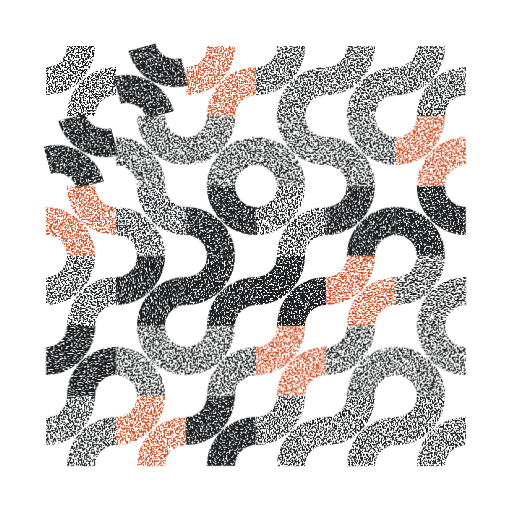
t = 0.00 s
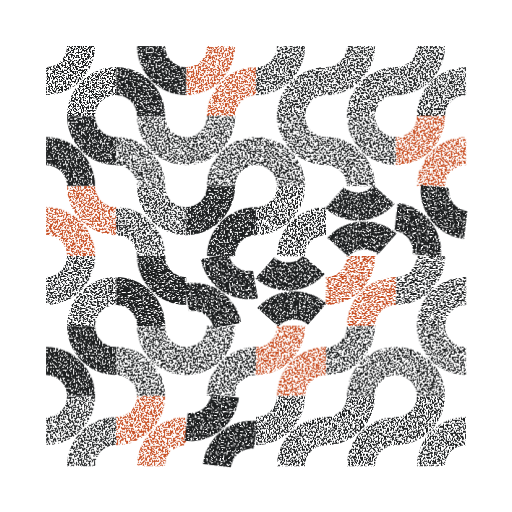
t = 1.67 s
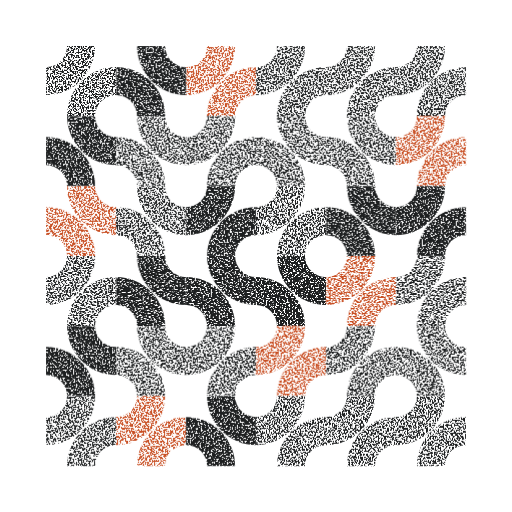
t = 3.33 s
t = 5.00 s: frame unchanged from t = 3.33 s, image omitted
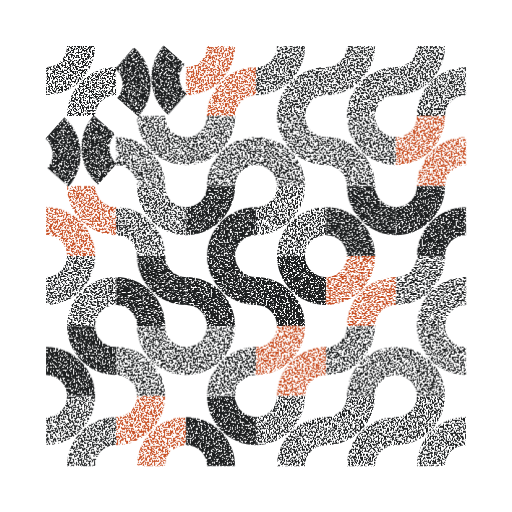
t = 6.67 s
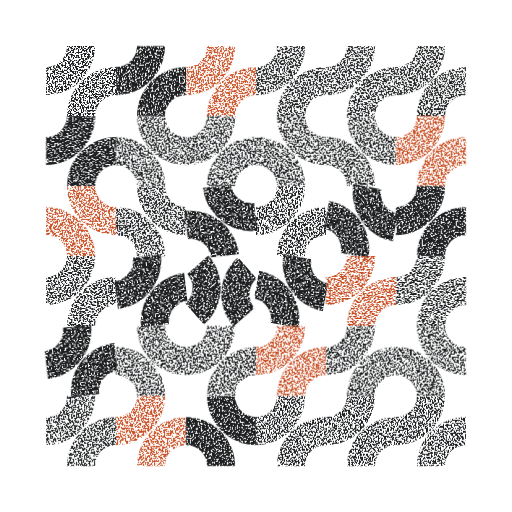
t = 8.33 s

The animated SVG that drew these frames (rendered in a browser with its animation timeline set to each time). Animation: 1 CSS @keyframes rule; frames cover the first 8.33 s, repeats indefinitely.

<svg xmlns="http://www.w3.org/2000/svg" viewBox="0 0 1000 1000">
<style>.gen-i{fill:var(--gen-ink,#1d1f20)}.gen-a{fill:var(--gen-accent,#c84e22)}@keyframes rationalArcs03-turn{0%,40%{transform:rotate(0)}50%,90%{transform:rotate(90deg)}to{transform:rotate(180deg)}}.rationalArcs03-m0{transform-box:view-box;transform-origin:295px 158.33px;animation:rationalArcs03-turn 14s ease-in-out -13.6s infinite}.rationalArcs03-m1{transform-box:view-box;transform-origin:158.33px 295px;animation:rationalArcs03-turn 14s ease-in-out -13.6s infinite}.rationalArcs03-m2{transform-box:view-box;transform-origin:431.67px 431.67px;animation:rationalArcs03-turn 14s ease-in-out -12.4s infinite}.rationalArcs03-m3{transform-box:view-box;transform-origin:705px 431.67px;animation:rationalArcs03-turn 14s ease-in-out -11.6s infinite}.rationalArcs03-m4{transform-box:view-box;transform-origin:841.67px 431.67px;animation:rationalArcs03-turn 14s ease-in-out -11.2s infinite}.rationalArcs03-m5{transform-box:view-box;transform-origin:295px 568.33px;animation:rationalArcs03-turn 14s ease-in-out -12.4s infinite}.rationalArcs03-m6{transform-box:view-box;transform-origin:431.67px 568.33px;animation:rationalArcs03-turn 14s ease-in-out -12s infinite}.rationalArcs03-m7{transform-box:view-box;transform-origin:568.33px 568.33px;animation:rationalArcs03-turn 14s ease-in-out -11.6s infinite}.rationalArcs03-m8{transform-box:view-box;transform-origin:158.33px 705px;animation:rationalArcs03-turn 14s ease-in-out -12.4s infinite}.rationalArcs03-m9{transform-box:view-box;transform-origin:431.67px 841.67px;animation:rationalArcs03-turn 14s ease-in-out -11.2s infinite}@media (prefers-reduced-motion:reduce){.rationalArcs03-m{animation:none}}</style>
<defs>
<filter id="rationalArcs03-t58h14f32s258" x="0" y="0" width="1" height="1" filterUnits="objectBoundingBox" color-interpolation-filters="sRGB"><feTurbulence type="fractalNoise" baseFrequency="0.32" numOctaves="2" seed="258" stitchTiles="stitch" result="n"/><feColorMatrix in="n" type="matrix" values="0 0 0 0 0 0 0 0 0 0 0 0 0 0 0 0 0 0 14 -6.66" result="m"/><feComposite in="SourceGraphic" in2="m" operator="in"/></filter>
<filter id="rationalArcs03-t92h14f32s258" x="0" y="0" width="1" height="1" filterUnits="objectBoundingBox" color-interpolation-filters="sRGB"><feTurbulence type="fractalNoise" baseFrequency="0.32" numOctaves="2" seed="258" stitchTiles="stitch" result="n"/><feColorMatrix in="n" type="matrix" values="0 0 0 0 0 0 0 0 0 0 0 0 0 0 0 0 0 0 14 -5.24" result="m"/><feComposite in="SourceGraphic" in2="m" operator="in"/></filter>
</defs>
<path d="M185.67 90A95.67 95.67 0 0 1 90 185.67L90 131A41 41 0 0 0 131 90Z" class="gen-i" filter="url(#rationalArcs03-t58h14f32s258)"/>
<path d="M131 226.67A95.67 95.67 0 0 1 226.67 131L226.67 185.67A41 41 0 0 0 185.67 226.67Z" class="gen-i" filter="url(#rationalArcs03-t58h14f32s258)"/>
<g class="rationalArcs03-m rationalArcs03-m0">
<path d="M363.33 185.67A95.67 95.67 0 0 1 267.67 90L322.33 90A41 41 0 0 0 363.33 131Z" class="gen-i" filter="url(#rationalArcs03-t92h14f32s258)"/>
<path d="M226.67 131A95.67 95.67 0 0 1 322.33 226.67L267.67 226.67A41 41 0 0 0 226.67 185.67Z" class="gen-i" filter="url(#rationalArcs03-t92h14f32s258)"/>
</g>
<path d="M459 90A95.67 95.67 0 0 1 363.33 185.67L363.33 131A41 41 0 0 0 404.33 90Z" class="gen-a" filter="url(#rationalArcs03-t58h14f32s258)"/>
<path d="M404.33 226.67A95.67 95.67 0 0 1 500 131L500 185.67A41 41 0 0 0 459 226.67Z" class="gen-a" filter="url(#rationalArcs03-t58h14f32s258)"/>
<path d="M595.67 90A95.67 95.67 0 0 1 500 185.67L500 131A41 41 0 0 0 541 90Z" class="gen-i" filter="url(#rationalArcs03-t58h14f32s258)"/>
<path d="M541 226.67A95.67 95.67 0 0 1 636.67 131L636.67 185.67A41 41 0 0 0 595.67 226.67Z" class="gen-i" filter="url(#rationalArcs03-t58h14f32s258)"/>
<path d="M732.33 90A95.67 95.67 0 0 1 636.67 185.67L636.67 131A41 41 0 0 0 677.67 90Z" class="gen-i" filter="url(#rationalArcs03-t58h14f32s258)"/>
<path d="M677.67 226.67A95.67 95.67 0 0 1 773.33 131L773.33 185.67A41 41 0 0 0 732.33 226.67Z" class="gen-i" filter="url(#rationalArcs03-t58h14f32s258)"/>
<path d="M869 90A95.67 95.67 0 0 1 773.33 185.67L773.33 131A41 41 0 0 0 814.33 90Z" class="gen-i" filter="url(#rationalArcs03-t58h14f32s258)"/>
<path d="M814.33 226.67A95.67 95.67 0 0 1 910 131L910 185.67A41 41 0 0 0 869 226.67Z" class="gen-i" filter="url(#rationalArcs03-t58h14f32s258)"/>
<g class="rationalArcs03-m rationalArcs03-m1">
<path d="M226.67 322.33A95.67 95.67 0 0 1 131 226.67L185.67 226.67A41 41 0 0 0 226.67 267.67Z" class="gen-i" filter="url(#rationalArcs03-t92h14f32s258)"/>
<path d="M90 267.67A95.67 95.67 0 0 1 185.67 363.33L131 363.33A41 41 0 0 0 90 322.33Z" class="gen-i" filter="url(#rationalArcs03-t92h14f32s258)"/>
</g>
<path d="M363.33 322.33A95.67 95.67 0 0 1 267.67 226.67L322.33 226.67A41 41 0 0 0 363.33 267.67Z" class="gen-i" filter="url(#rationalArcs03-t58h14f32s258)"/>
<path d="M226.67 267.67A95.67 95.67 0 0 1 322.33 363.33L267.67 363.33A41 41 0 0 0 226.67 322.33Z" class="gen-i" filter="url(#rationalArcs03-t58h14f32s258)"/>
<path d="M459 226.67A95.67 95.67 0 0 1 363.33 322.33L363.33 267.67A41 41 0 0 0 404.33 226.67Z" class="gen-i" filter="url(#rationalArcs03-t58h14f32s258)"/>
<path d="M404.33 363.33A95.67 95.67 0 0 1 500 267.67L500 322.33A41 41 0 0 0 459 363.33Z" class="gen-i" filter="url(#rationalArcs03-t58h14f32s258)"/>
<path d="M636.67 322.33A95.67 95.67 0 0 1 541 226.67L595.67 226.67A41 41 0 0 0 636.67 267.67Z" class="gen-i" filter="url(#rationalArcs03-t58h14f32s258)"/>
<path d="M500 267.67A95.67 95.67 0 0 1 595.67 363.33L541 363.33A41 41 0 0 0 500 322.33Z" class="gen-i" filter="url(#rationalArcs03-t58h14f32s258)"/>
<path d="M773.33 322.33A95.67 95.67 0 0 1 677.67 226.67L732.33 226.67A41 41 0 0 0 773.33 267.67Z" class="gen-i" filter="url(#rationalArcs03-t58h14f32s258)"/>
<path d="M636.67 267.67A95.67 95.67 0 0 1 732.33 363.33L677.67 363.33A41 41 0 0 0 636.67 322.33Z" class="gen-i" filter="url(#rationalArcs03-t58h14f32s258)"/>
<path d="M869 226.67A95.67 95.67 0 0 1 773.33 322.33L773.33 267.67A41 41 0 0 0 814.33 226.67Z" class="gen-a" filter="url(#rationalArcs03-t58h14f32s258)"/>
<path d="M814.33 363.33A95.67 95.67 0 0 1 910 267.67L910 322.33A41 41 0 0 0 869 363.33Z" class="gen-a" filter="url(#rationalArcs03-t58h14f32s258)"/>
<path d="M226.67 459A95.67 95.67 0 0 1 131 363.33L185.67 363.33A41 41 0 0 0 226.67 404.33Z" class="gen-a" filter="url(#rationalArcs03-t58h14f32s258)"/>
<path d="M90 404.33A95.67 95.67 0 0 1 185.67 500L131 500A41 41 0 0 0 90 459Z" class="gen-a" filter="url(#rationalArcs03-t58h14f32s258)"/>
<path d="M363.33 459A95.67 95.67 0 0 1 267.67 363.33L322.33 363.33A41 41 0 0 0 363.33 404.33Z" class="gen-i" filter="url(#rationalArcs03-t58h14f32s258)"/>
<path d="M226.67 404.33A95.67 95.67 0 0 1 322.33 500L267.67 500A41 41 0 0 0 226.67 459Z" class="gen-i" filter="url(#rationalArcs03-t58h14f32s258)"/>
<g class="rationalArcs03-m rationalArcs03-m2">
<path d="M459 363.33A95.67 95.67 0 0 1 363.33 459L363.33 404.33A41 41 0 0 0 404.33 363.33Z" class="gen-i" filter="url(#rationalArcs03-t92h14f32s258)"/>
<path d="M404.33 500A95.67 95.67 0 0 1 500 404.33L500 459A41 41 0 0 0 459 500Z" class="gen-i" filter="url(#rationalArcs03-t92h14f32s258)"/>
</g>
<path d="M595.67 363.33A95.67 95.67 0 0 1 500 459L500 404.33A41 41 0 0 0 541 363.33Z" class="gen-i" filter="url(#rationalArcs03-t58h14f32s258)"/>
<path d="M541 500A95.67 95.67 0 0 1 636.67 404.33L636.67 459A41 41 0 0 0 595.67 500Z" class="gen-i" filter="url(#rationalArcs03-t58h14f32s258)"/>
<g class="rationalArcs03-m rationalArcs03-m3">
<path d="M773.33 459A95.67 95.67 0 0 1 677.67 363.33L732.33 363.33A41 41 0 0 0 773.33 404.33Z" class="gen-i" filter="url(#rationalArcs03-t92h14f32s258)"/>
<path d="M636.67 404.33A95.67 95.67 0 0 1 732.33 500L677.67 500A41 41 0 0 0 636.67 459Z" class="gen-i" filter="url(#rationalArcs03-t92h14f32s258)"/>
</g>
<g class="rationalArcs03-m rationalArcs03-m4">
<path d="M869 363.33A95.67 95.67 0 0 1 773.33 459L773.33 404.33A41 41 0 0 0 814.33 363.33Z" class="gen-i" filter="url(#rationalArcs03-t92h14f32s258)"/>
<path d="M814.33 500A95.67 95.67 0 0 1 910 404.33L910 459A41 41 0 0 0 869 500Z" class="gen-i" filter="url(#rationalArcs03-t92h14f32s258)"/>
</g>
<path d="M185.67 500A95.67 95.67 0 0 1 90 595.67L90 541A41 41 0 0 0 131 500Z" class="gen-i" filter="url(#rationalArcs03-t58h14f32s258)"/>
<path d="M131 636.67A95.67 95.67 0 0 1 226.67 541L226.67 595.67A41 41 0 0 0 185.67 636.67Z" class="gen-i" filter="url(#rationalArcs03-t58h14f32s258)"/>
<g class="rationalArcs03-m rationalArcs03-m5">
<path d="M363.33 595.67A95.67 95.67 0 0 1 267.67 500L322.33 500A41 41 0 0 0 363.33 541Z" class="gen-i" filter="url(#rationalArcs03-t92h14f32s258)"/>
<path d="M226.67 541A95.67 95.67 0 0 1 322.33 636.67L267.67 636.67A41 41 0 0 0 226.67 595.67Z" class="gen-i" filter="url(#rationalArcs03-t92h14f32s258)"/>
</g>
<g class="rationalArcs03-m rationalArcs03-m6">
<path d="M500 595.67A95.67 95.67 0 0 1 404.33 500L459 500A41 41 0 0 0 500 541Z" class="gen-i" filter="url(#rationalArcs03-t92h14f32s258)"/>
<path d="M363.33 541A95.67 95.67 0 0 1 459 636.67L404.33 636.67A41 41 0 0 0 363.33 595.67Z" class="gen-i" filter="url(#rationalArcs03-t92h14f32s258)"/>
</g>
<g class="rationalArcs03-m rationalArcs03-m7">
<path d="M636.67 595.67A95.67 95.67 0 0 1 541 500L595.67 500A41 41 0 0 0 636.67 541Z" class="gen-i" filter="url(#rationalArcs03-t92h14f32s258)"/>
<path d="M500 541A95.67 95.67 0 0 1 595.67 636.67L541 636.67A41 41 0 0 0 500 595.67Z" class="gen-i" filter="url(#rationalArcs03-t92h14f32s258)"/>
</g>
<path d="M732.33 500A95.67 95.67 0 0 1 636.67 595.67L636.67 541A41 41 0 0 0 677.67 500Z" class="gen-a" filter="url(#rationalArcs03-t58h14f32s258)"/>
<path d="M677.67 636.67A95.67 95.67 0 0 1 773.33 541L773.33 595.67A41 41 0 0 0 732.33 636.67Z" class="gen-a" filter="url(#rationalArcs03-t58h14f32s258)"/>
<path d="M869 500A95.67 95.67 0 0 1 773.33 595.67L773.33 541A41 41 0 0 0 814.33 500Z" class="gen-i" filter="url(#rationalArcs03-t58h14f32s258)"/>
<path d="M814.33 636.67A95.67 95.67 0 0 1 910 541L910 595.67A41 41 0 0 0 869 636.67Z" class="gen-i" filter="url(#rationalArcs03-t58h14f32s258)"/>
<g class="rationalArcs03-m rationalArcs03-m8">
<path d="M226.67 732.33A95.67 95.67 0 0 1 131 636.67L185.67 636.67A41 41 0 0 0 226.67 677.67Z" class="gen-i" filter="url(#rationalArcs03-t92h14f32s258)"/>
<path d="M90 677.67A95.67 95.67 0 0 1 185.67 773.33L131 773.33A41 41 0 0 0 90 732.33Z" class="gen-i" filter="url(#rationalArcs03-t92h14f32s258)"/>
</g>
<path d="M363.33 732.33A95.67 95.67 0 0 1 267.67 636.67L322.33 636.67A41 41 0 0 0 363.33 677.67Z" class="gen-i" filter="url(#rationalArcs03-t58h14f32s258)"/>
<path d="M226.67 677.67A95.67 95.67 0 0 1 322.33 773.33L267.67 773.33A41 41 0 0 0 226.67 732.33Z" class="gen-i" filter="url(#rationalArcs03-t58h14f32s258)"/>
<path d="M459 636.67A95.67 95.67 0 0 1 363.33 732.33L363.33 677.67A41 41 0 0 0 404.33 636.67Z" class="gen-i" filter="url(#rationalArcs03-t58h14f32s258)"/>
<path d="M404.33 773.33A95.67 95.67 0 0 1 500 677.67L500 732.33A41 41 0 0 0 459 773.33Z" class="gen-i" filter="url(#rationalArcs03-t58h14f32s258)"/>
<path d="M595.67 636.67A95.67 95.67 0 0 1 500 732.33L500 677.67A41 41 0 0 0 541 636.67Z" class="gen-a" filter="url(#rationalArcs03-t58h14f32s258)"/>
<path d="M541 773.33A95.67 95.67 0 0 1 636.67 677.67L636.67 732.33A41 41 0 0 0 595.67 773.33Z" class="gen-a" filter="url(#rationalArcs03-t58h14f32s258)"/>
<path d="M732.33 636.67A95.67 95.67 0 0 1 636.67 732.33L636.67 677.67A41 41 0 0 0 677.67 636.67Z" class="gen-i" filter="url(#rationalArcs03-t58h14f32s258)"/>
<path d="M677.67 773.33A95.67 95.67 0 0 1 773.33 677.67L773.33 732.33A41 41 0 0 0 732.33 773.33Z" class="gen-i" filter="url(#rationalArcs03-t58h14f32s258)"/>
<path d="M910 732.33A95.67 95.67 0 0 1 814.33 636.67L869 636.67A41 41 0 0 0 910 677.67Z" class="gen-i" filter="url(#rationalArcs03-t58h14f32s258)"/>
<path d="M773.33 677.67A95.67 95.67 0 0 1 869 773.33L814.33 773.33A41 41 0 0 0 773.33 732.33Z" class="gen-i" filter="url(#rationalArcs03-t58h14f32s258)"/>
<path d="M185.67 773.33A95.67 95.67 0 0 1 90 869L90 814.33A41 41 0 0 0 131 773.33Z" class="gen-i" filter="url(#rationalArcs03-t58h14f32s258)"/>
<path d="M131 910A95.67 95.67 0 0 1 226.67 814.33L226.67 869A41 41 0 0 0 185.67 910Z" class="gen-i" filter="url(#rationalArcs03-t58h14f32s258)"/>
<path d="M322.33 773.33A95.67 95.67 0 0 1 226.67 869L226.67 814.33A41 41 0 0 0 267.67 773.33Z" class="gen-a" filter="url(#rationalArcs03-t58h14f32s258)"/>
<path d="M267.67 910A95.67 95.67 0 0 1 363.33 814.33L363.33 869A41 41 0 0 0 322.33 910Z" class="gen-a" filter="url(#rationalArcs03-t58h14f32s258)"/>
<g class="rationalArcs03-m rationalArcs03-m9">
<path d="M500 869A95.67 95.67 0 0 1 404.33 773.33L459 773.33A41 41 0 0 0 500 814.33Z" class="gen-i" filter="url(#rationalArcs03-t92h14f32s258)"/>
<path d="M363.33 814.33A95.67 95.67 0 0 1 459 910L404.33 910A41 41 0 0 0 363.33 869Z" class="gen-i" filter="url(#rationalArcs03-t92h14f32s258)"/>
</g>
<path d="M595.67 773.33A95.67 95.67 0 0 1 500 869L500 814.33A41 41 0 0 0 541 773.33Z" class="gen-i" filter="url(#rationalArcs03-t58h14f32s258)"/>
<path d="M541 910A95.67 95.67 0 0 1 636.67 814.33L636.67 869A41 41 0 0 0 595.67 910Z" class="gen-i" filter="url(#rationalArcs03-t58h14f32s258)"/>
<path d="M732.33 773.33A95.67 95.67 0 0 1 636.67 869L636.67 814.33A41 41 0 0 0 677.67 773.33Z" class="gen-i" filter="url(#rationalArcs03-t58h14f32s258)"/>
<path d="M677.67 910A95.67 95.67 0 0 1 773.33 814.33L773.33 869A41 41 0 0 0 732.33 910Z" class="gen-i" filter="url(#rationalArcs03-t58h14f32s258)"/>
<path d="M869 773.33A95.67 95.67 0 0 1 773.33 869L773.33 814.33A41 41 0 0 0 814.33 773.33Z" class="gen-i" filter="url(#rationalArcs03-t58h14f32s258)"/>
<path d="M814.33 910A95.67 95.67 0 0 1 910 814.33L910 869A41 41 0 0 0 869 910Z" class="gen-i" filter="url(#rationalArcs03-t58h14f32s258)"/>
</svg>
